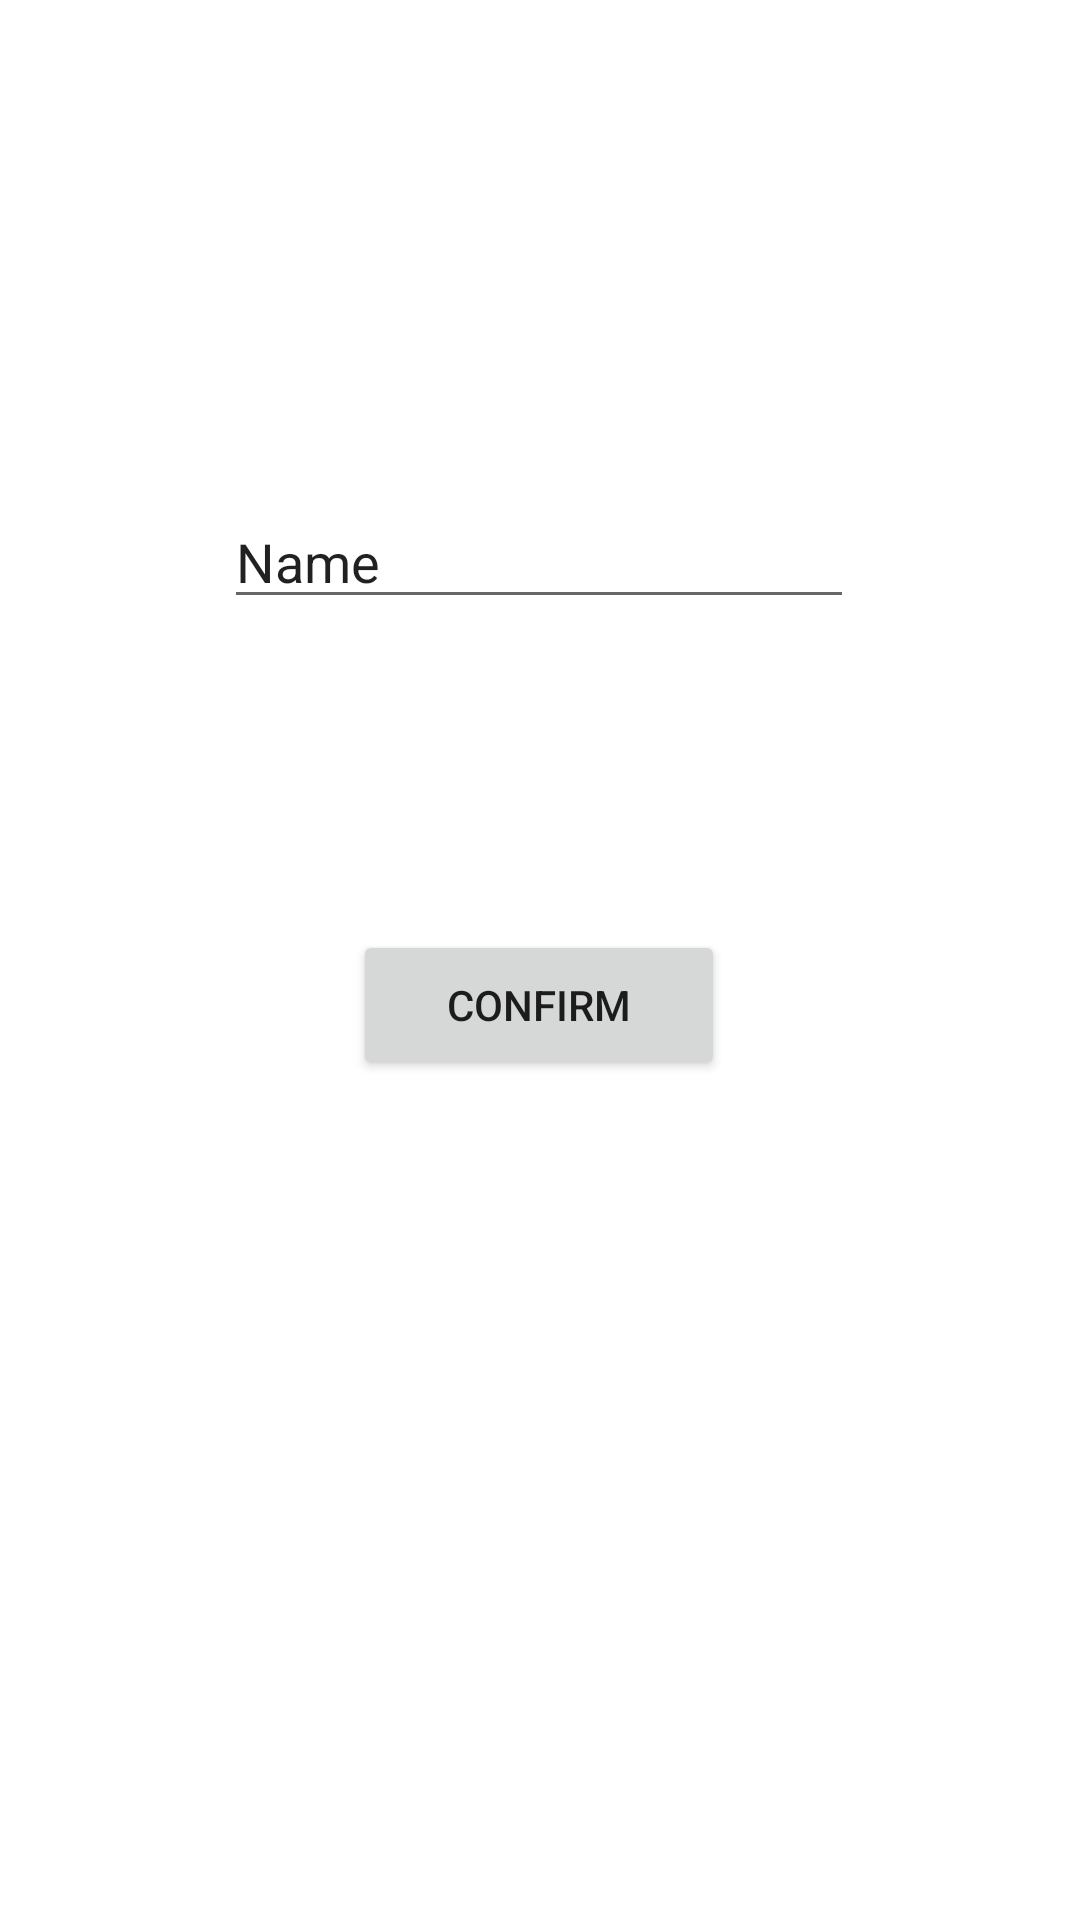

Reconstruct the res/layout file that produces this screen, plus the resources it refers to.
<!-- AndroidManifest.xml: application theme Theme.Light.NoActionBar -->
<!-- res/layout/activity_sign_up_confirm.xml -->
<?xml version="1.0" encoding="utf-8"?>
<androidx.constraintlayout.widget.ConstraintLayout xmlns:android="http://schemas.android.com/apk/res/android"
    xmlns:app="http://schemas.android.com/apk/res-auto"
    xmlns:tools="http://schemas.android.com/tools"
    android:layout_width="match_parent"
    android:layout_height="match_parent"
    tools:context=".SignUpConfirm">

    <EditText
        android:id="@+id/code"
        android:layout_width="wrap_content"
        android:layout_height="wrap_content"
        android:ems="10"
        android:hint="Code"
        android:inputType="textPersonName"
        android:text="Name"
        app:layout_constraintBottom_toTopOf="@+id/codeConfirm"
        app:layout_constraintEnd_toEndOf="parent"
        app:layout_constraintHorizontal_bias="0.497"
        app:layout_constraintStart_toStartOf="parent"
        app:layout_constraintTop_toTopOf="parent"
        app:layout_constraintVertical_bias="0.614" />

    <Button
        android:id="@+id/codeConfirm"
        android:layout_width="124dp"
        android:layout_height="50dp"
        android:layout_marginBottom="280dp"
        android:text="Confirm"
        app:layout_constraintBottom_toBottomOf="parent"
        app:layout_constraintEnd_toEndOf="parent"
        app:layout_constraintHorizontal_bias="0.498"
        app:layout_constraintStart_toStartOf="parent" />

</androidx.constraintlayout.widget.ConstraintLayout>
<!-- resources referenced by this layout -->
<resources>
  <style name="Theme.Light.NoActionBar">
          <item name="windowActionBar">false</item>
          <item name="windowNoTitle">true</item>
      </style>
</resources>
